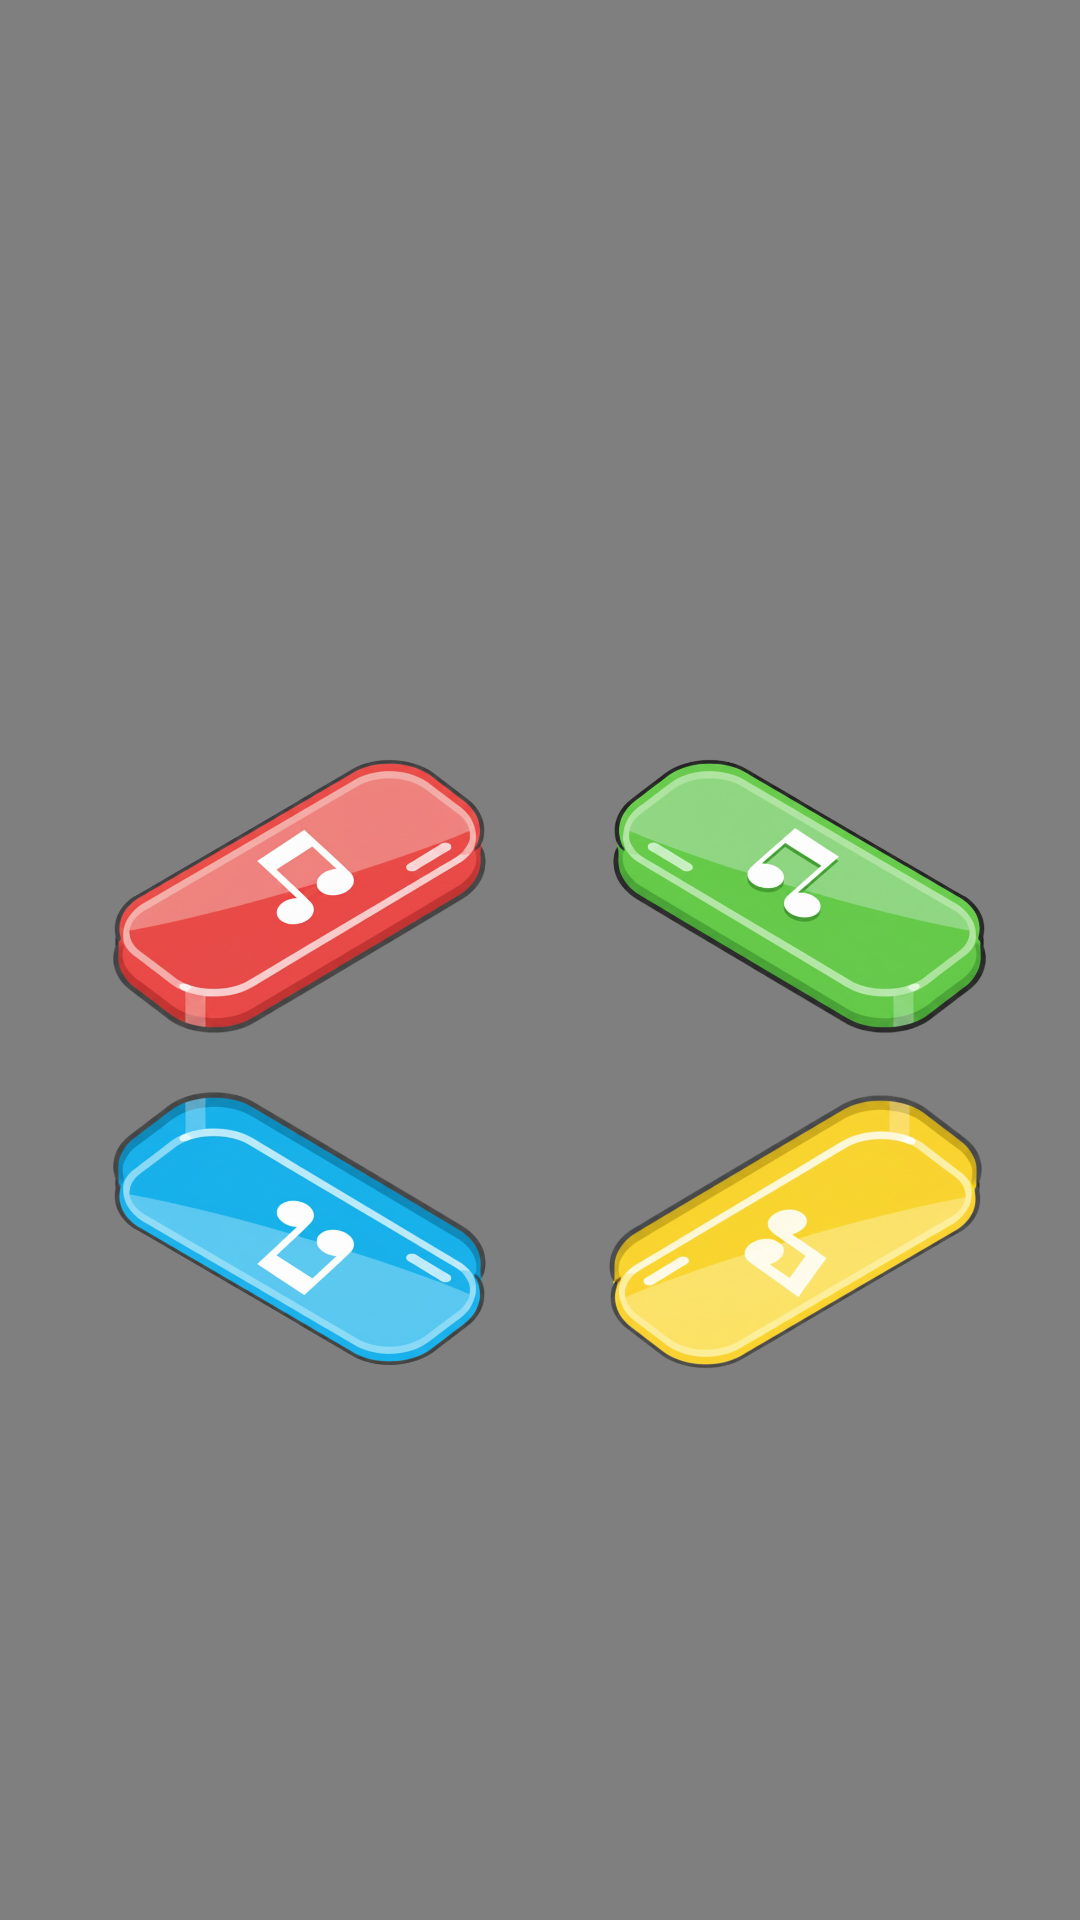

Reconstruct the res/layout file that produces this screen, plus the resources it refers to.
<!-- AndroidManifest.xml: application theme Theme.P6HPA -->
<!-- res/layout/activity_pantalla_juego.xml -->
<?xml version="1.0" encoding="utf-8"?>
<androidx.constraintlayout.widget.ConstraintLayout xmlns:android="http://schemas.android.com/apk/res/android"
    xmlns:app="http://schemas.android.com/apk/res-auto"
    xmlns:tools="http://schemas.android.com/tools"
    android:id="@+id/main"
    android:layout_width="match_parent"
    android:layout_height="match_parent"
    tools:context=".PantallaJuego">

    <VideoView
        android:id="@+id/videoView2"
        android:layout_width="match_parent"
        android:layout_height="match_parent"
        app:layout_constraintBottom_toBottomOf="parent"
        app:layout_constraintEnd_toEndOf="parent"
        app:layout_constraintHorizontal_bias="1.0"
        app:layout_constraintStart_toStartOf="parent"
        app:layout_constraintTop_toTopOf="parent"
        app:layout_constraintVertical_bias="0.0" />

    <ImageView
        android:id="@+id/rojo"
        android:layout_width="166dp"
        android:layout_height="166dp"
        android:clickable="true"
        android:contentDescription="@string/pulsador_rojo"
        app:layout_constraintBottom_toBottomOf="parent"
        app:layout_constraintEnd_toEndOf="parent"
        app:layout_constraintHorizontal_bias="0.086"
        app:layout_constraintStart_toStartOf="parent"
        app:layout_constraintTop_toTopOf="parent"
        app:layout_constraintVertical_bias="0.455"
        app:srcCompat="@drawable/rojo"
        tools:ignore="ImageContrastCheck" />

    <ImageView
        android:id="@+id/verde"
        android:layout_width="166dp"
        android:layout_height="166dp"
        android:clickable="true"
        android:contentDescription="@string/pulsador_verde"
        app:layout_constraintBottom_toBottomOf="parent"
        app:layout_constraintEnd_toEndOf="parent"
        app:layout_constraintHorizontal_bias="0.946"
        app:layout_constraintStart_toStartOf="parent"
        app:layout_constraintTop_toTopOf="parent"
        app:layout_constraintVertical_bias="0.455"
        app:srcCompat="@drawable/verde"
        tools:ignore="ImageContrastCheck" />

    <ImageView
        android:id="@+id/azul"
        android:layout_width="166dp"
        android:layout_height="166dp"
        android:clickable="true"
        android:contentDescription="@string/pulsadur_azul"
        app:layout_constraintBottom_toBottomOf="parent"
        app:layout_constraintEnd_toEndOf="parent"
        app:layout_constraintHorizontal_bias="0.086"
        app:layout_constraintStart_toStartOf="parent"
        app:layout_constraintTop_toTopOf="parent"
        app:layout_constraintVertical_bias="0.689"
        app:srcCompat="@drawable/azul"
        tools:ignore="ImageContrastCheck" />

    <ImageView
        android:id="@+id/amarillo"
        android:layout_width="166dp"
        android:layout_height="166dp"
        android:clickable="true"
        android:contentDescription="@string/pulsador_amarillo"
        app:layout_constraintBottom_toBottomOf="parent"
        app:layout_constraintEnd_toEndOf="parent"
        app:layout_constraintHorizontal_bias="0.94"
        app:layout_constraintStart_toStartOf="parent"
        app:layout_constraintTop_toTopOf="parent"
        app:layout_constraintVertical_bias="0.691"
        app:srcCompat="@drawable/amarillo"
        tools:ignore="ImageContrastCheck" />

    <TextView
        android:id="@+id/ronda"
        android:layout_width="wrap_content"
        android:layout_height="wrap_content"
        android:layout_marginTop="156dp"
        android:textColor="#54E6D3"
        android:textSize="48sp"
        android:textStyle="bold"
        app:layout_constraintEnd_toEndOf="parent"
        app:layout_constraintHorizontal_bias="0.501"
        app:layout_constraintStart_toStartOf="parent"
        app:layout_constraintTop_toTopOf="parent" />

    <TextView
        android:id="@+id/puntuacion"
        android:layout_width="wrap_content"
        android:layout_height="wrap_content"
        android:textColor="#54E6D3"
        android:textSize="34sp"
        android:textStyle="bold|italic"
        app:layout_constraintBottom_toBottomOf="parent"
        app:layout_constraintEnd_toEndOf="parent"
        app:layout_constraintHorizontal_bias="0.498"
        app:layout_constraintStart_toStartOf="parent"
        app:layout_constraintTop_toTopOf="parent"
        app:layout_constraintVertical_bias="0.864" />

</androidx.constraintlayout.widget.ConstraintLayout>
<!-- resources referenced by this layout -->
<resources>
  <!-- drawable amarillo: png bitmap (drawable, 362887 bytes) -->
  <!-- drawable azul: png bitmap (drawable, 381795 bytes) -->
  <!-- drawable rojo: png bitmap (drawable, 437871 bytes) -->
  <!-- drawable verde: png bitmap (drawable, 365065 bytes) -->
  <string name="pulsador_amarillo">Pulsador amarillo</string>
  <string name="pulsador_rojo">Pulsador rojo</string>
  <string name="pulsador_verde">Pulsador verde</string>
  <string name="pulsadur_azul">Pulsadur azul</string>
  <style name="Theme.P6HPA" parent="Base.Theme.P6HPA" />
  <style name="Base.Theme.P6HPA" parent="Theme.Material3.DayNight.NoActionBar">
          
          
      </style>
</resources>
